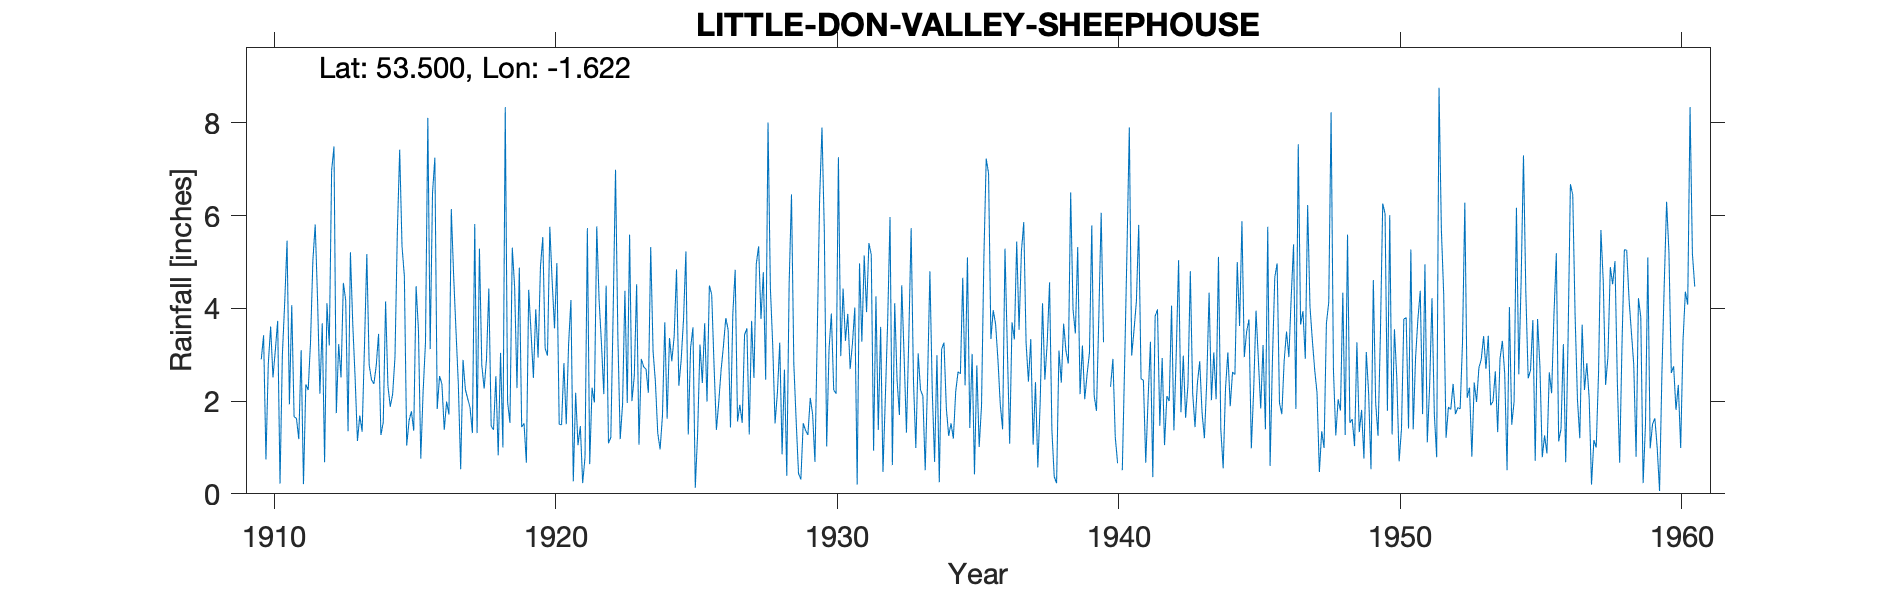

The file beside this chart, header and first rows:
LITTLE DON VALLEY (SHEEP HOUSE), , , , , , , , , , , , , , , , , , , , , , , 
Grid ref, SE252004, Long, -1.622, Lat, 53.5, Elevation, 945, ft, , , , , , , , , , , , , , , 
Station no, 3148, , , , , , , , , , , , , , , , , , , , , , 
, 1910, 1911, 1912, 1913, 1914, 1915, 1916, 1917, 1918, 1919, 1920, 1921, 1922, 1923, 1924, 1925, 1926, 1927, 1928, 1929, 1930, 1931, 1932
January, 2.9, 1.93, 4.19, 4.17, 2.37, 5.34, 3.12, 2.37, 2.9, 4.46, 5.54, 4.18, 4.18, 1.96, 2.41, 3.78, 4.3, 1.92, 8.01, 1.57, 5.66, 3.25, 3.6
February, 3.42, 4.07, 2.16, 1.35, 2.76, 4.69, 6.49, 0.53, 4.43, 2.28, 3.14, 0.27, 3.25, 5.59, 1.31, 5.23, 2.76, 1.53, 4.45, 0.44, 1.02, 4.02, 0.47
March, 0.74, 1.66, 3.68, 5.21, 3.45, 1.04, 7.25, 2.89, 1.46, 4.88, 2.98, 2.18, 2.15, 2, 0.96, 1.28, 1.38, 3.43, 3.21, 0.31, 3.11, 0.2, 2.07
April, 2.8, 1.63, 0.68, 3.67, 1.27, 1.58, 1.83, 2.25, 1.38, 1.44, 5.76, 1.05, 4.49, 2.54, 1.68, 3.15, 1.98, 3.57, 1.52, 1.52, 3.89, 4.97, 3.72
May, 3.61, 1.18, 4.11, 2.51, 1.54, 1.78, 2.54, 2.05, 2.54, 1.52, 4.57, 1.46, 1.09, 4.52, 3.7, 3.59, 2.67, 1.28, 2.18, 1.37, 2.24, 3.28, 5.97
June, 2.51, 3.1, 3.2, 1.14, 4.15, 1.36, 2.37, 1.86, 0.83, 0.67, 3.57, 0.23, 1.22, 1.06, 1.62, 0.13, 3.19, 3.73, 3.26, 1.27, 2.16, 5.14, 0.62
July, 3.1, 0.21, 6.98, 1.69, 2.32, 4.48, 1.38, 1.31, 3.04, 4.4, 4.98, 0.79, 3.94, 2.91, 3.36, 1.31, 3.79, 2.5, 0.85, 2.07, 7.26, 3.92, 4.11
August, 3.73, 2.36, 7.49, 1.34, 1.88, 3.54, 1.99, 5.82, 1, 3.47, 1.5, 5.73, 6.99, 2.74, 2.86, 3.22, 3.54, 4.96, 2.68, 1.72, 2.97, 5.41, 2.46
September, 0.22, 2.24, 1.74, 3.19, 2.15, 0.76, 1.71, 1.31, 8.34, 2.5, 1.49, 0.64, 3.39, 2.69, 3.4, 2.39, 1.43, 5.34, 0.39, 0.69, 4.43, 5.16, 1.7
October, 3, 3.27, 3.23, 5.17, 2.95, 2.22, 6.14, 5.29, 1.98, 3.98, 2.82, 2.29, 1.18, 2.18, 4.84, 3.68, 3.88, 3.77, 4.52, 3.47, 3.3, 0.93, 4.5
November, 4.13, 5.03, 2.51, 2.78, 5.63, 3.26, 4.71, 2.78, 1.53, 2.94, 1.5, 1.97, 1.93, 5.32, 2.33, 1.99, 4.83, 4.78, 6.46, 6.38, 3.88, 4.26, 2.98
December, 5.46, 5.81, 4.55, 2.46, 7.42, 8.11, 3.52, 2.27, 5.31, 4.89, 3.23, 5.77, 4.38, 3.08, 2.9, 4.49, 1.56, 2.46, 2.8, 7.9, 2.69, 1.38, 1.32
Total, 35.62, 32.49, 44.52, 34.68, 37.89, 38.16, 43.05, 30.73, 34.74, 37.43, 41.08, 26.56, 38.19, 36.59, 31.37, 34.24, 35.31, 39.27, 40.33, 28.71, 42.61, 41.92, 33.52
1940 Jan 3.3, Feb 2.67, July 3.07 and to…, , , , , , , , , , , , , , , , , , , , , , , 
1942 Jan 2.93, Mar 2.11 and total estima…, , , , , , , , , , , , , , , , , , , , , , , 
1941, 1947 and 1950 some months estimate…, , , , , , , , , , , , , , , , , , , , , , , 
